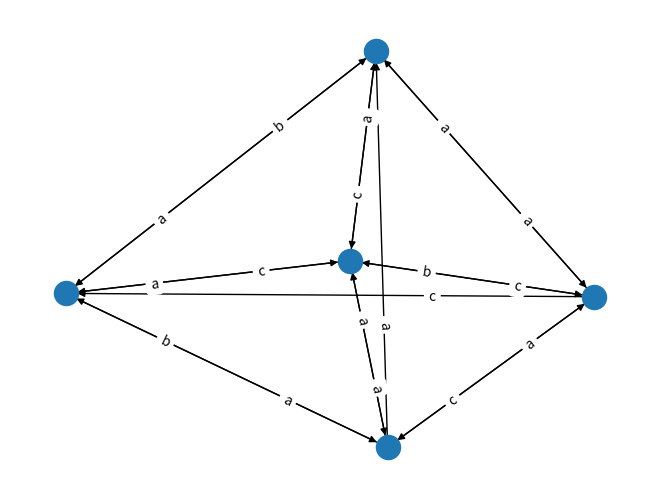

Source code (Python):
# this file is use to generate the test case ([flag, nx.DiGraph, nx.DiGraph])
# dependent on bisim_PnT.py

import math
import random
import networkx as nx
import numpy as np
import matplotlib.pyplot as plt
from matplotlib.pyplot import cm

def test_cases_generator(min_node_number=3):
    n = min_node_number
    G1 = nx.fast_gnp_random_graph(n,0.5,directed=True)
    # TODO: generate test case base on a random digraph

def random_labeled_digraph(n, m, p):
    '''
    return a random labeled directed graph
    modify from networkx.generators.random_graphs
    https://github.com/networkx/networkx/blob/master/networkx/generators/random_graphs.py

    :param n: number of node
    :param m: number of edges type
    :param p: probability for edge creation
    :return: graph G
    '''

    G = nx.DiGraph(nx.empty_graph(n))
    # Nodes in graph are from 0,n-1 (start with v as the first node index).
    v = 0
    w = -1
    lp = math.log(1.0 - p)
    while v < n:
        lr = math.log(1.0 - random.random())
        w = w + 1 + int(lr / lp)
        if v == w:  # avoid self loops
            w = w + 1
        while v < n <= w:
            w = w - n
            v = v + 1
            if v == w:  # avoid self loops
                w = w + 1
        if v < n:
            G.add_edge(v, w, action=chr(random.randint(97,96+m)))  # add a random action in range

    return G

if __name__ == '__main__':
    G = random_labeled_digraph(5,3,0.7)
    # G = nx.DiGraph()
    # G.add_edge(1, 1, action='a')
    # G.add_edge(1, 2, action='a')
    # G.add_edge(2, 3, action='b')
    # G.add_edge(3, 1, action='c')
    # G.add_edge(3, 2, action='e')

    pos  = nx.spring_layout(G)
    nx.draw(G, pos)
    edge_labels = nx.get_edge_attributes(G, "action")
    nx.draw_networkx_edge_labels(G, pos, edge_labels=edge_labels, label_pos=0.3)
    plt.show()
